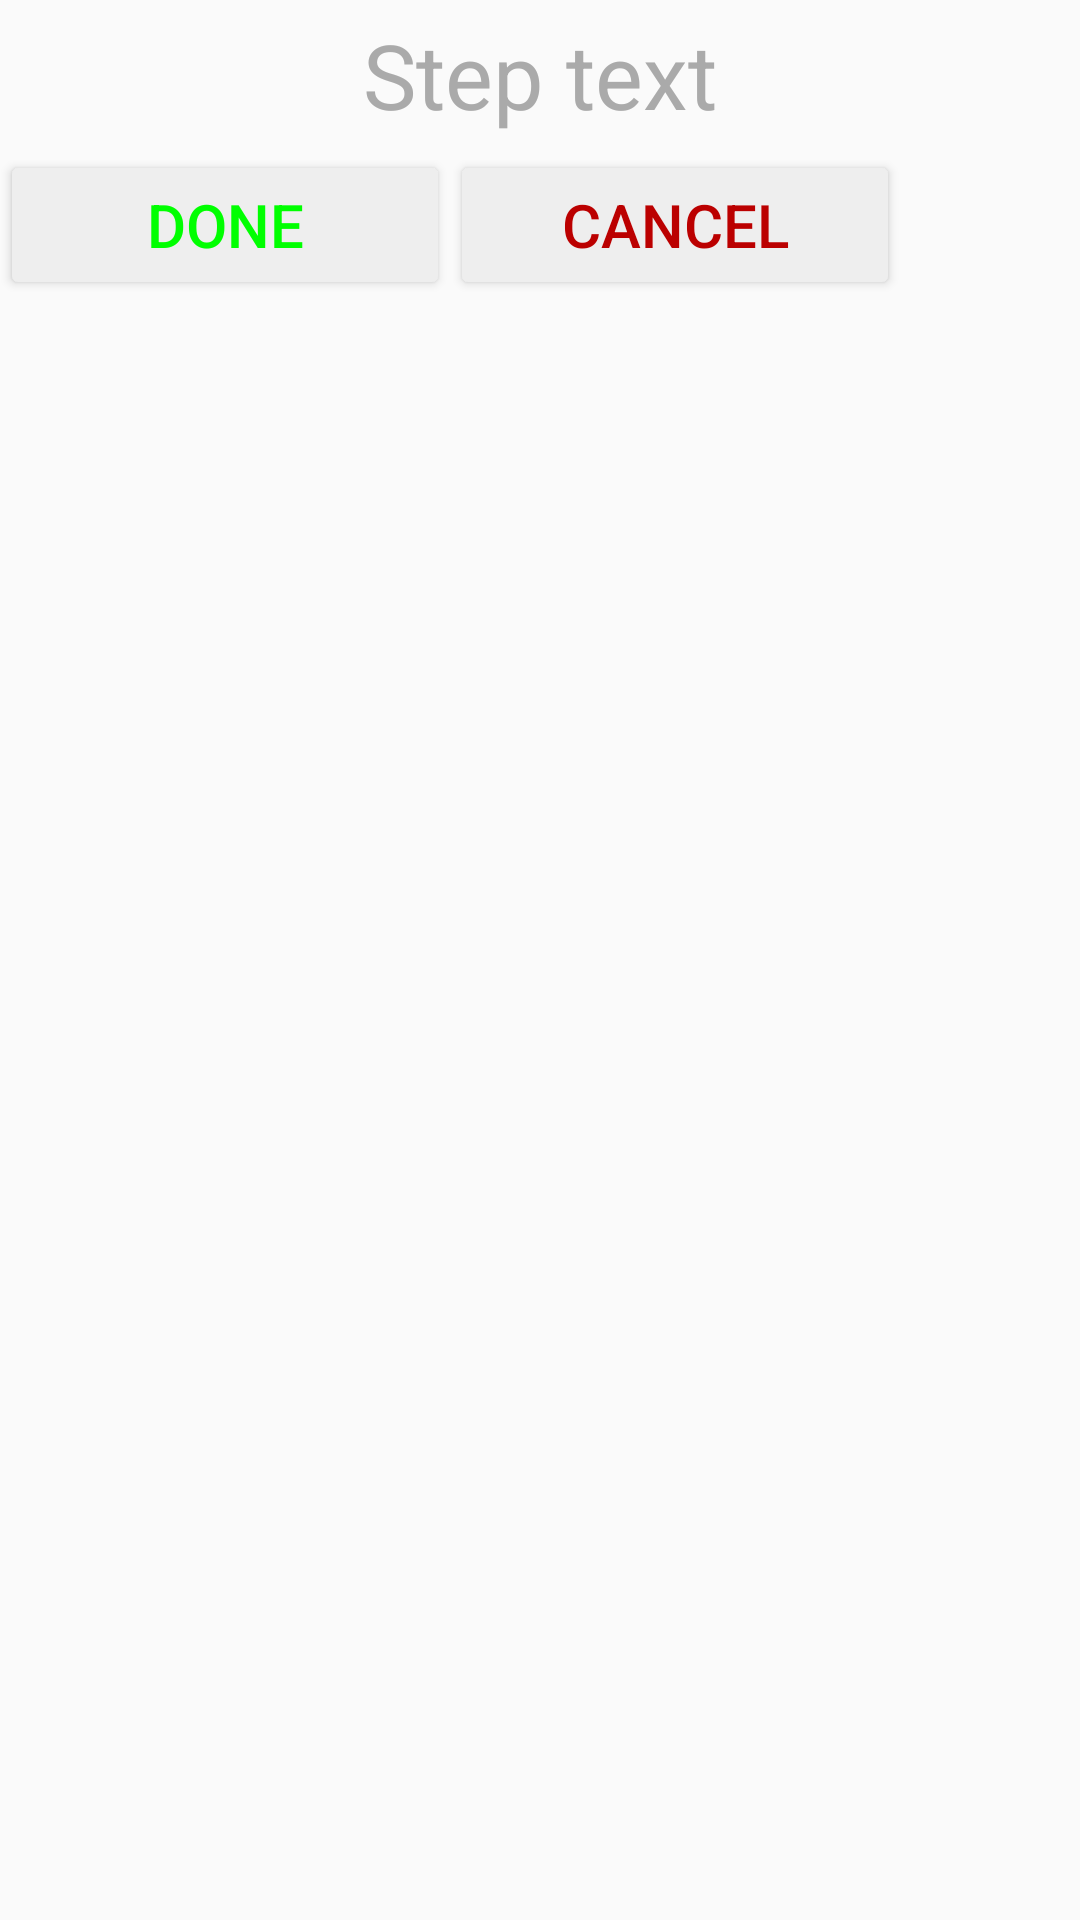

Layout XML and referenced resources for this Android screen:
<!-- AndroidManifest.xml: application theme AppTheme -->
<!-- res/layout/text_input_dialog.xml -->
<?xml version="1.0" encoding="utf-8"?>

<GridLayout xmlns:android="http://schemas.android.com/apk/res/android"
    android:layout_width="300dp"
    android:layout_height="100dp"
    android:columnCount="2"
    android:id="@+id/name_dialog_grid"
    >

    <EditText
        android:layout_columnSpan="2"
        android:layout_width="match_parent"
        android:layout_height="50dp"
        android:gravity="center"
        android:hint="@string/color_name"
        android:textSize="30dp"
        android:background="@null"
        android:id="@+id/name_dialog_edittext"
        android:inputType="textNoSuggestions|textCapSentences"
        android:importantForAutofill="no"
        android:textColorHint="#aaa"
        />


    <Button
        android:id="@+id/name_dialog_done"
        style="@style/ColorNameDialogButton"
        android:text="Done"
        android:textColor="#0f0"
        />

    <Button
        android:id="@+id/name_dialog_cancel"
        style="@style/ColorNameDialogButton"
        android:text="Cancel"
        android:textColor="#b00"
        />

</GridLayout>
<!-- resources referenced by this layout -->
<resources>
  <string name="color_name">Step text</string>
  <style name="ColorNameDialogButton" parent="Widget.AppCompat.Button">
          <item name="android:layout_width">150dp</item>
          <item name="android:layout_height">50dp</item>
          <item name="android:textSize">20dp</item>
          <item name="android:backgroundTint">#eee</item>
      </style>
  <style name="AppTheme" parent="Theme.AppCompat.DayNight">
          
          <item name="colorPrimary">@color/colorPrimary</item>
          <item name="colorPrimaryDark">@color/colorPrimaryDark</item>
          <item name="colorAccent">@color/colorAccent</item>
      </style>
  <color name="colorPrimary">#930000</color>
  <color name="colorPrimaryDark">#451414</color>
  <color name="colorAccent">#BD0000</color>
</resources>
